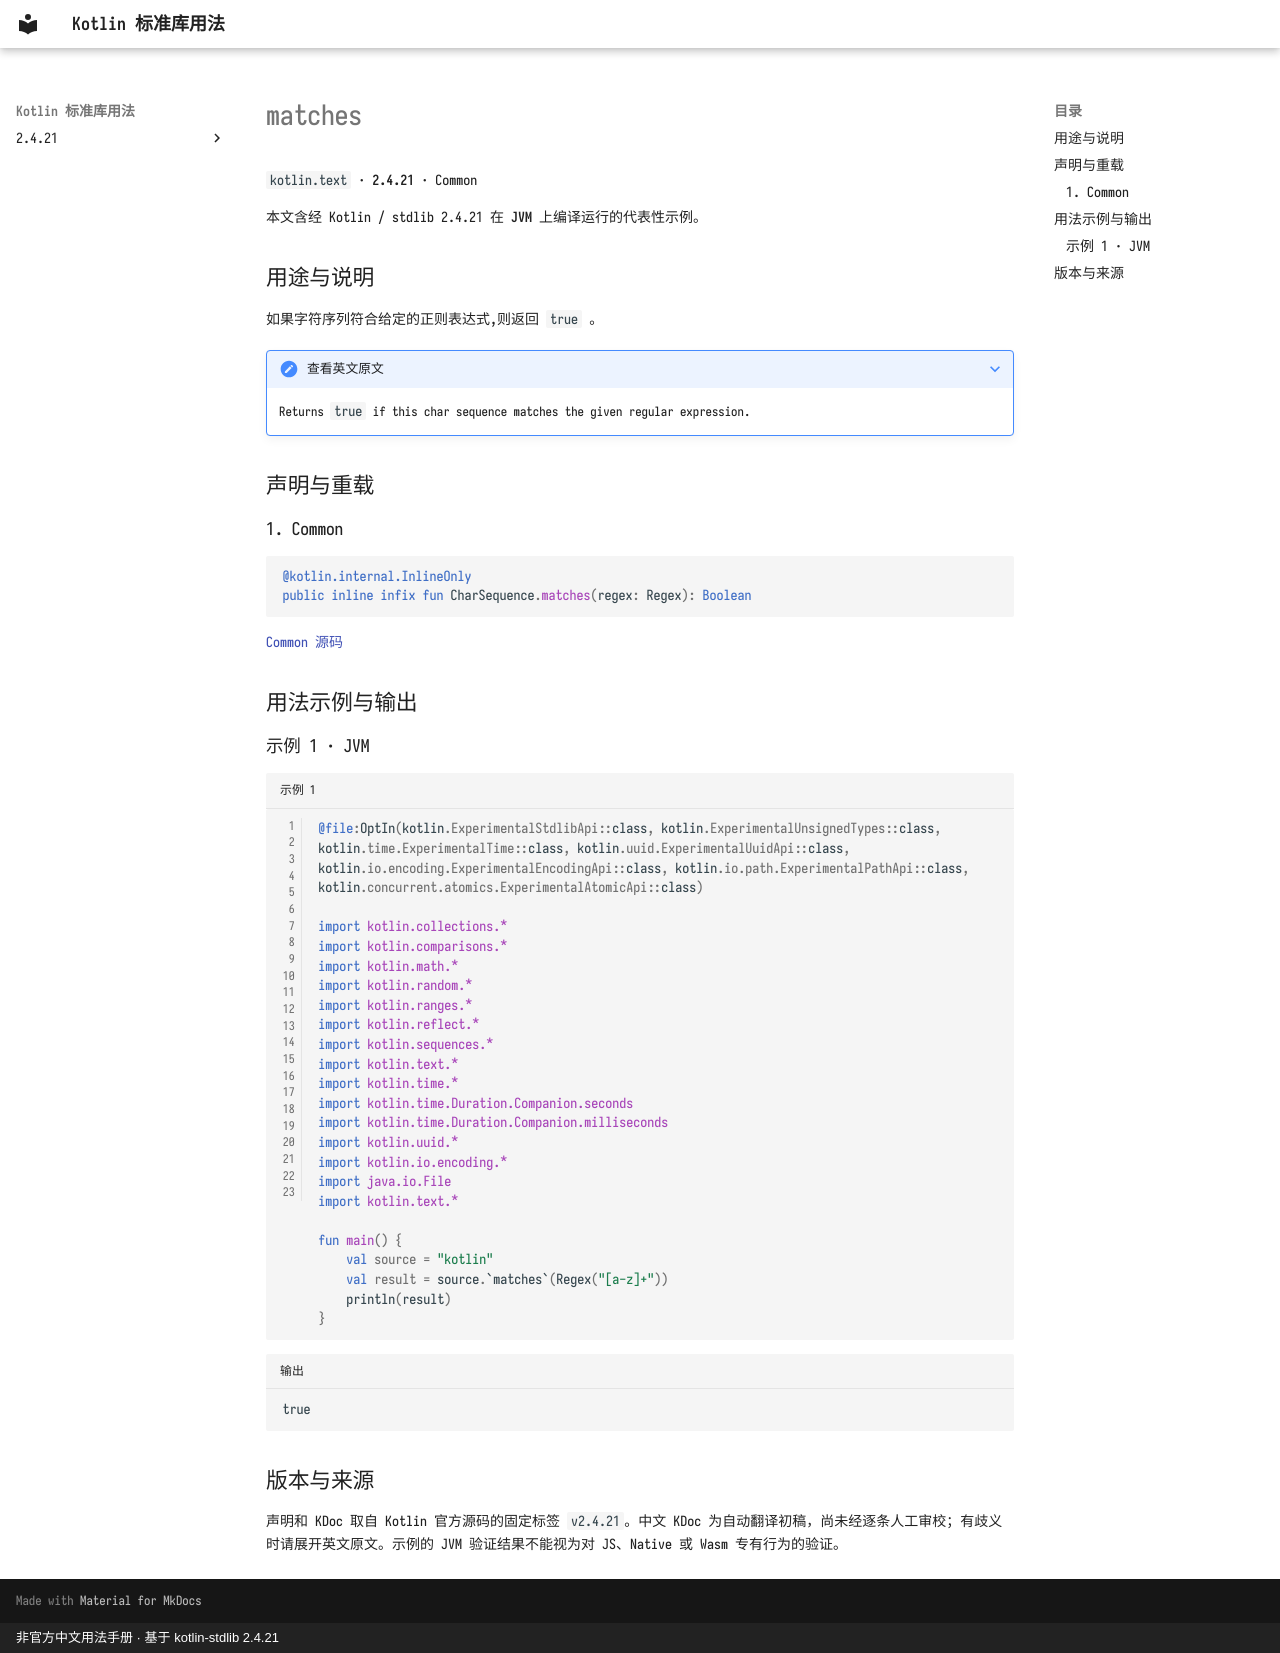

repository: oooooooko/kotlin-stdlib-docs · page: zh/api/kotlin.text/matches--a5408438/index.html · generator: mkdocs · copyright: 非官方中文用法手册 · 基于 kotlin-stdlib 2.4.21

# matches

`kotlin.text` · **2.4.21** · Common

本文含经 Kotlin / stdlib 2.4.21 在 **JVM** 上编译运行的代表性示例。

## 用途与说明

如果字符序列符合给定的正则表达式,则返回 `true` 。

??? note "查看英文原文"

    Returns `true` if this char sequence matches the given regular expression.

## 声明与重载

### 1. Common

```kotlin
@kotlin.internal.InlineOnly
public inline infix fun CharSequence.matches(regex: Regex): Boolean
```

[Common 源码](https://github.com/JetBrains/kotlin/blob/v2.4.21/libraries/stdlib/src/kotlin/text/Strings.kt#L854)

## 用法示例与输出

### 示例 1 · JVM

```kotlin title="示例 1" linenums="1"
@file:OptIn(kotlin.ExperimentalStdlibApi::class, kotlin.ExperimentalUnsignedTypes::class, kotlin.time.ExperimentalTime::class, kotlin.uuid.ExperimentalUuidApi::class, kotlin.io.encoding.ExperimentalEncodingApi::class, kotlin.io.path.ExperimentalPathApi::class, kotlin.concurrent.atomics.ExperimentalAtomicApi::class)

import kotlin.collections.*
import kotlin.comparisons.*
import kotlin.math.*
import kotlin.random.*
import kotlin.ranges.*
import kotlin.reflect.*
import kotlin.sequences.*
import kotlin.text.*
import kotlin.time.*
import kotlin.time.Duration.Companion.seconds
import kotlin.time.Duration.Companion.milliseconds
import kotlin.uuid.*
import kotlin.io.encoding.*
import java.io.File
import kotlin.text.*

fun main() {
    val source = "kotlin"
    val result = source.`matches`(Regex("[a-z]+"))
    println(result)
}
```

```text title="输出"
true
```

## 版本与来源

声明和 KDoc 取自 Kotlin 官方源码的固定标签 `v2.4.21`。中文 KDoc 为自动翻译初稿，尚未经逐条人工审校；有歧义时请展开英文原文。示例的 JVM 验证结果不能视为对 JS、Native 或 Wasm 专有行为的验证。
